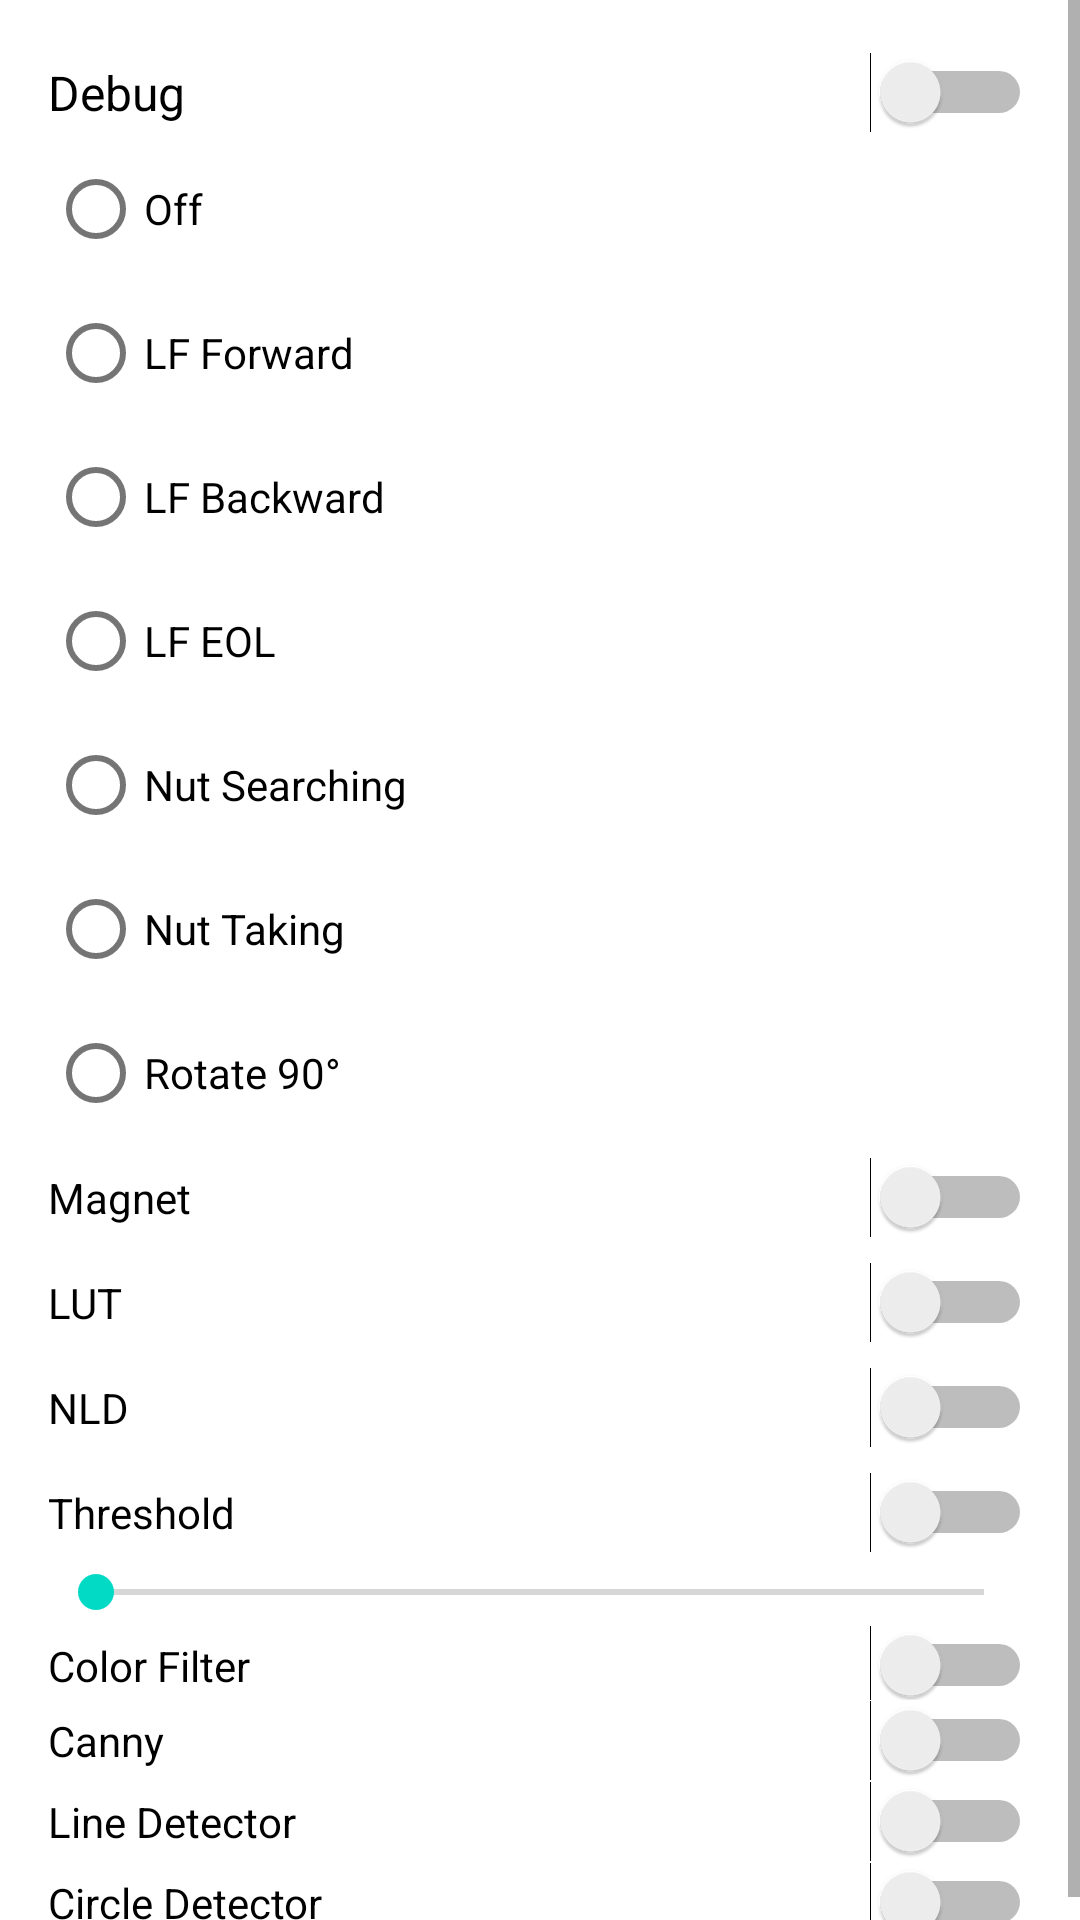

Android layout source for this screen:
<!-- AndroidManifest.xml: fallback theme Theme.MaterialComponents.DayNight.NoActionBar -->
<!-- res/layout/fragment_debug.xml -->
<ScrollView xmlns:android="http://schemas.android.com/apk/res/android"
    xmlns:tools="http://schemas.android.com/tools"
    android:layout_width="match_parent"
    android:layout_height="match_parent">
    
    <LinearLayout
        android:layout_width="match_parent"
        android:layout_height="wrap_content"
        android:orientation="vertical"
        android:paddingEnd="16dp"
        android:paddingStart="16dp"
        android:paddingTop="16dp"
        tools:context=".DebugFragment">

        <Switch
            android:id="@+id/switch_debug"
            android:layout_width="match_parent"
            android:layout_height="wrap_content"
            android:paddingBottom="4dp"
            android:paddingTop="4dp"
            android:text="@string/switch_debug"
            android:textAppearance="?android:attr/textAppearanceListItem"/>

        <RadioGroup
            android:layout_width="match_parent"
            android:layout_height="wrap_content"
            android:orientation="vertical"
            >

            <RadioButton
                android:id="@+id/radio_off"
                android:layout_width="match_parent"
                android:layout_height="wrap_content"
                android:text="@string/radio_off"/>
            <RadioButton
                android:id="@+id/radio_line_follower_fw"
                android:layout_width="match_parent"
                android:layout_height="wrap_content"
                android:text="@string/radio_line_follower_fw"/>
            <RadioButton
                android:id="@+id/radio_line_follower_bw"
                android:layout_width="match_parent"
                android:layout_height="wrap_content"
                android:text="@string/radio_line_follower_bw"/>
            <RadioButton
                android:id="@+id/radio_line_follower_na"
                android:layout_width="match_parent"
                android:layout_height="wrap_content"
                android:text="@string/radio_line_follower_eol"/>
            <RadioButton
                android:id="@+id/radio_nut_searching"
                android:layout_width="match_parent"
                android:layout_height="wrap_content"
                android:text="@string/radio_nut_searching"/>
            <RadioButton
                android:id="@+id/radio_nut_taking"
                android:layout_width="match_parent"
                android:layout_height="wrap_content"
                android:text="@string/radio_nut_taking"/>
            <RadioButton
                android:id="@+id/radio_rotate_90"
                android:layout_width="match_parent"
                android:layout_height="wrap_content"
                android:text="@string/radio_rotate_90" />
        </RadioGroup>

        <Switch
            android:id="@+id/switch_magnet"
            android:layout_width="match_parent"
            android:layout_height="wrap_content"
            android:paddingTop="8dp"
            android:paddingBottom="8dp"
            android:text="Magnet"/>

        <Switch
            android:id="@+id/switch_lut"
            android:layout_width="match_parent"
            android:layout_height="wrap_content"
            android:paddingTop="8dp"
            android:paddingBottom="8dp"
            android:text="@string/switch_lut"/>

        <Switch
            android:id="@+id/switch_nld"
            android:layout_width="match_parent"
            android:layout_height="wrap_content"
            android:paddingTop="8dp"
            android:paddingBottom="8dp"
            android:text="@string/switch_nld"/>


        <Switch
            android:id="@+id/switch_threshold"
            android:layout_width="match_parent"
            android:layout_height="wrap_content"
            android:paddingTop="8dp"
            android:paddingBottom="8dp"
            android:text="@string/opencvsetting_threshold" />

        <SeekBar
            android:id="@+id/seekbar_threshold"
            android:layout_width="match_parent"
            android:layout_height="wrap_content"
            android:paddingStart="16dp"
            android:max="255"/>

        <Switch
            android:id="@+id/switch_color_filter"
            android:layout_width="match_parent"
            android:layout_height="wrap_content"
            android:paddingTop="4dp"
            android:text="@string/opencvsetting_filter" />

        <Switch
            android:id="@+id/switch_canny"
            android:layout_width="match_parent"
            android:layout_height="wrap_content"
            android:paddingBottom="4dp"
            android:paddingTop="4dp"
            android:text="@string/opencvsetting_canny"
         />

        <Switch
            android:id="@+id/switch_line_detector"
            android:layout_width="match_parent"
            android:layout_height="wrap_content"
            android:paddingBottom="4dp"
            android:paddingTop="4dp"
            android:text="@string/opencvsetting_line_detector"
             />

        <Switch
            android:id="@+id/switch_circle_detector"
            android:layout_width="match_parent"
            android:layout_height="wrap_content"
            android:paddingBottom="4dp"
            android:paddingTop="4dp"
            android:text="@string/opencvsetting_circle_detector"
            />

    </LinearLayout>
</ScrollView>
<!-- resources referenced by this layout -->
<resources>
  <string name="opencvsetting_canny">Canny</string>
  <string name="opencvsetting_circle_detector">Circle Detector</string>
  <string name="opencvsetting_filter">Color Filter</string>
  <string name="opencvsetting_line_detector">Line Detector</string>
  <string name="opencvsetting_threshold">Threshold</string>
  <string name="radio_line_follower_bw">LF Backward</string>
  <string name="radio_line_follower_eol">LF EOL</string>
  <string name="radio_line_follower_fw">LF Forward</string>
  <string name="radio_nut_searching">Nut Searching</string>
  <string name="radio_nut_taking">Nut Taking</string>
  <string name="radio_off">Off</string>
  <string name="radio_rotate_90">Rotate 90°</string>
  <string name="switch_debug">Debug</string>
  <string name="switch_lut">LUT</string>
  <string name="switch_nld">NLD</string>
</resources>
